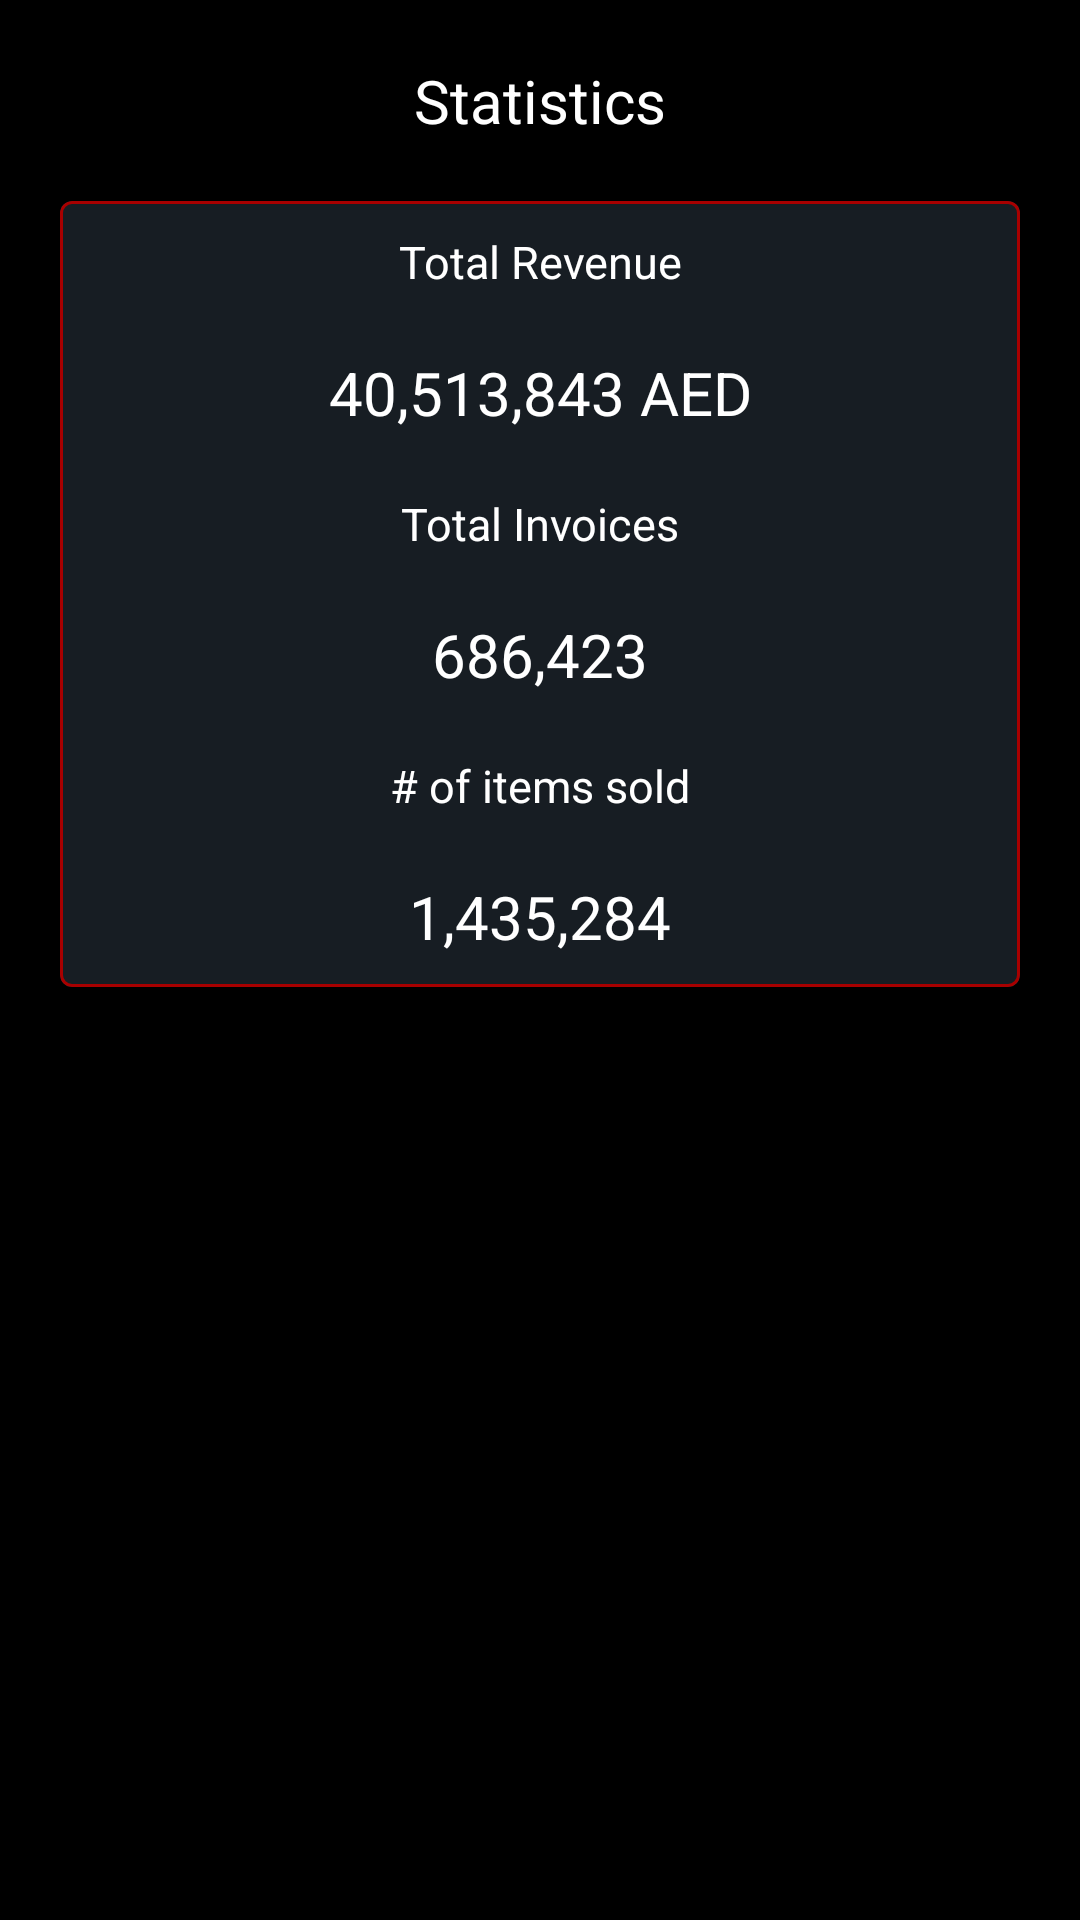

This screen was rendered from an Android layout file. Write that file and the resources it references.
<!-- AndroidManifest.xml: application theme AppTheme -->
<!-- res/layout/statistics_activity.xml -->
<?xml version="1.0" encoding="utf-8"?>
<LinearLayout xmlns:android="http://schemas.android.com/apk/res/android"
    android:layout_width="match_parent"
    android:layout_height="match_parent"
    xmlns:app="http://schemas.android.com/apk/res-auto"
    android:orientation="vertical"
    android:background="@color/colorPrimaryDark">

    <com.google.android.material.textview.MaterialTextView
        android:layout_width="match_parent"
        android:layout_height="wrap_content"
        android:layout_marginTop="20dp"
        android:text="@string/statistics"
        android:textAlignment="center"
        android:textColor="@color/mainTextColor"
        android:textSize="20sp" />

    <ScrollView
        style="@android:style/Widget.Material.ScrollView"
        android:layout_width="match_parent"
        android:layout_height="628dp"
        android:scrollbarStyle="insideOverlay">
        <LinearLayout
            android:layout_width="match_parent"
            android:layout_height="wrap_content"
            android:orientation="vertical">

        <com.google.android.material.card.MaterialCardView
            android:layout_width="match_parent"
            android:layout_height="wrap_content"
            android:layout_margin="20dp"
            app:strokeColor="@color/divider"
            app:strokeWidth="1dp">

            <LinearLayout
                android:layout_width="match_parent"
                android:layout_height="match_parent"
                android:background="@color/lightBackground"
                android:orientation="vertical">

                <com.google.android.material.textview.MaterialTextView
                    android:layout_width="match_parent"
                    android:layout_height="wrap_content"
                    android:padding="10dp"
                    android:text="Total Revenue"
                    android:textAlignment="center"
                    android:textColor="@color/mainTextColor"
                    android:textSize="15sp" />

                <com.google.android.material.textview.MaterialTextView
                    android:id="@+id/statisticsActivity_totalRevenue_TextView"
                    android:layout_width="match_parent"
                    android:layout_height="wrap_content"
                    android:padding="10dp"
                    android:text="40,513,843 AED"
                    android:textAlignment="center"
                    android:textColor="@color/mainTextColor"
                    android:textSize="20sp" />

                <com.google.android.material.textview.MaterialTextView
                    android:layout_width="match_parent"
                    android:layout_height="wrap_content"
                    android:padding="10dp"
                    android:text="Total Invoices"
                    android:textAlignment="center"
                    android:textColor="@color/mainTextColor"
                    android:textSize="15sp" />

                <com.google.android.material.textview.MaterialTextView
                    android:id="@+id/statisticsActivity_totalInvoices_TextView"
                    android:layout_width="match_parent"
                    android:layout_height="wrap_content"
                    android:padding="10dp"
                    android:text="686,423"
                    android:textAlignment="center"
                    android:textColor="@color/mainTextColor"
                    android:textSize="20sp" />

                <com.google.android.material.textview.MaterialTextView
                    android:layout_width="match_parent"
                    android:layout_height="wrap_content"
                    android:padding="10dp"
                    android:text="# of items sold"
                    android:textAlignment="center"
                    android:textColor="@color/mainTextColor"
                    android:textSize="15sp" />

                <com.google.android.material.textview.MaterialTextView
                    android:id="@+id/statisticsActivity_itemsSold_TextView"
                    android:layout_width="match_parent"
                    android:layout_height="wrap_content"
                    android:padding="10dp"
                    android:text="1,435,284"
                    android:textAlignment="center"
                    android:textColor="@color/mainTextColor"
                    android:textSize="20sp" />

            </LinearLayout>
        </com.google.android.material.card.MaterialCardView>
        </LinearLayout>
    </ScrollView>

    <include layout="@layout/bottom_navigation_layout" />

</LinearLayout>
<!-- res/layout/bottom_navigation_layout.xml (included above) -->
<?xml version="1.0" encoding="utf-8"?>
<LinearLayout xmlns:android="http://schemas.android.com/apk/res/android"
    xmlns:app="http://schemas.android.com/apk/res-auto"
    android:orientation="vertical"
    android:layout_width="match_parent"
    android:layout_height="match_parent"
    android:gravity="bottom">

        <com.google.android.material.bottomnavigation.BottomNavigationView
            android:id="@+id/bottom_navigation"
            app:itemIconTint="@color/divider"
            app:itemBackground="@color/colorPrimaryDark"
            android:textColor="@color/mainTextColor"
            app:itemIconSize="40dp"
            android:layout_width="match_parent"
            android:layout_height="wrap_content"
            app:menu="@menu/bottom_navigation_menu" />

</LinearLayout>
<!-- resources referenced by this layout -->
<resources>
  <color name="colorPrimaryDark">#000000</color>
  <color name="divider">#A80000</color>
  <color name="lightBackground">#171D23</color>
  <color name="mainTextColor">#FFFFFF</color>
  <string name="statistics">Statistics</string>
  <style name="AppTheme" parent="Theme.MaterialComponents.NoActionBar">
          
          <item name="colorPrimary">@color/colorPrimary</item>
          <item name="colorPrimaryDark">@color/colorPrimaryDark</item>
          
       </style>
  <color name="colorPrimary">#A80000</color>
</resources>
